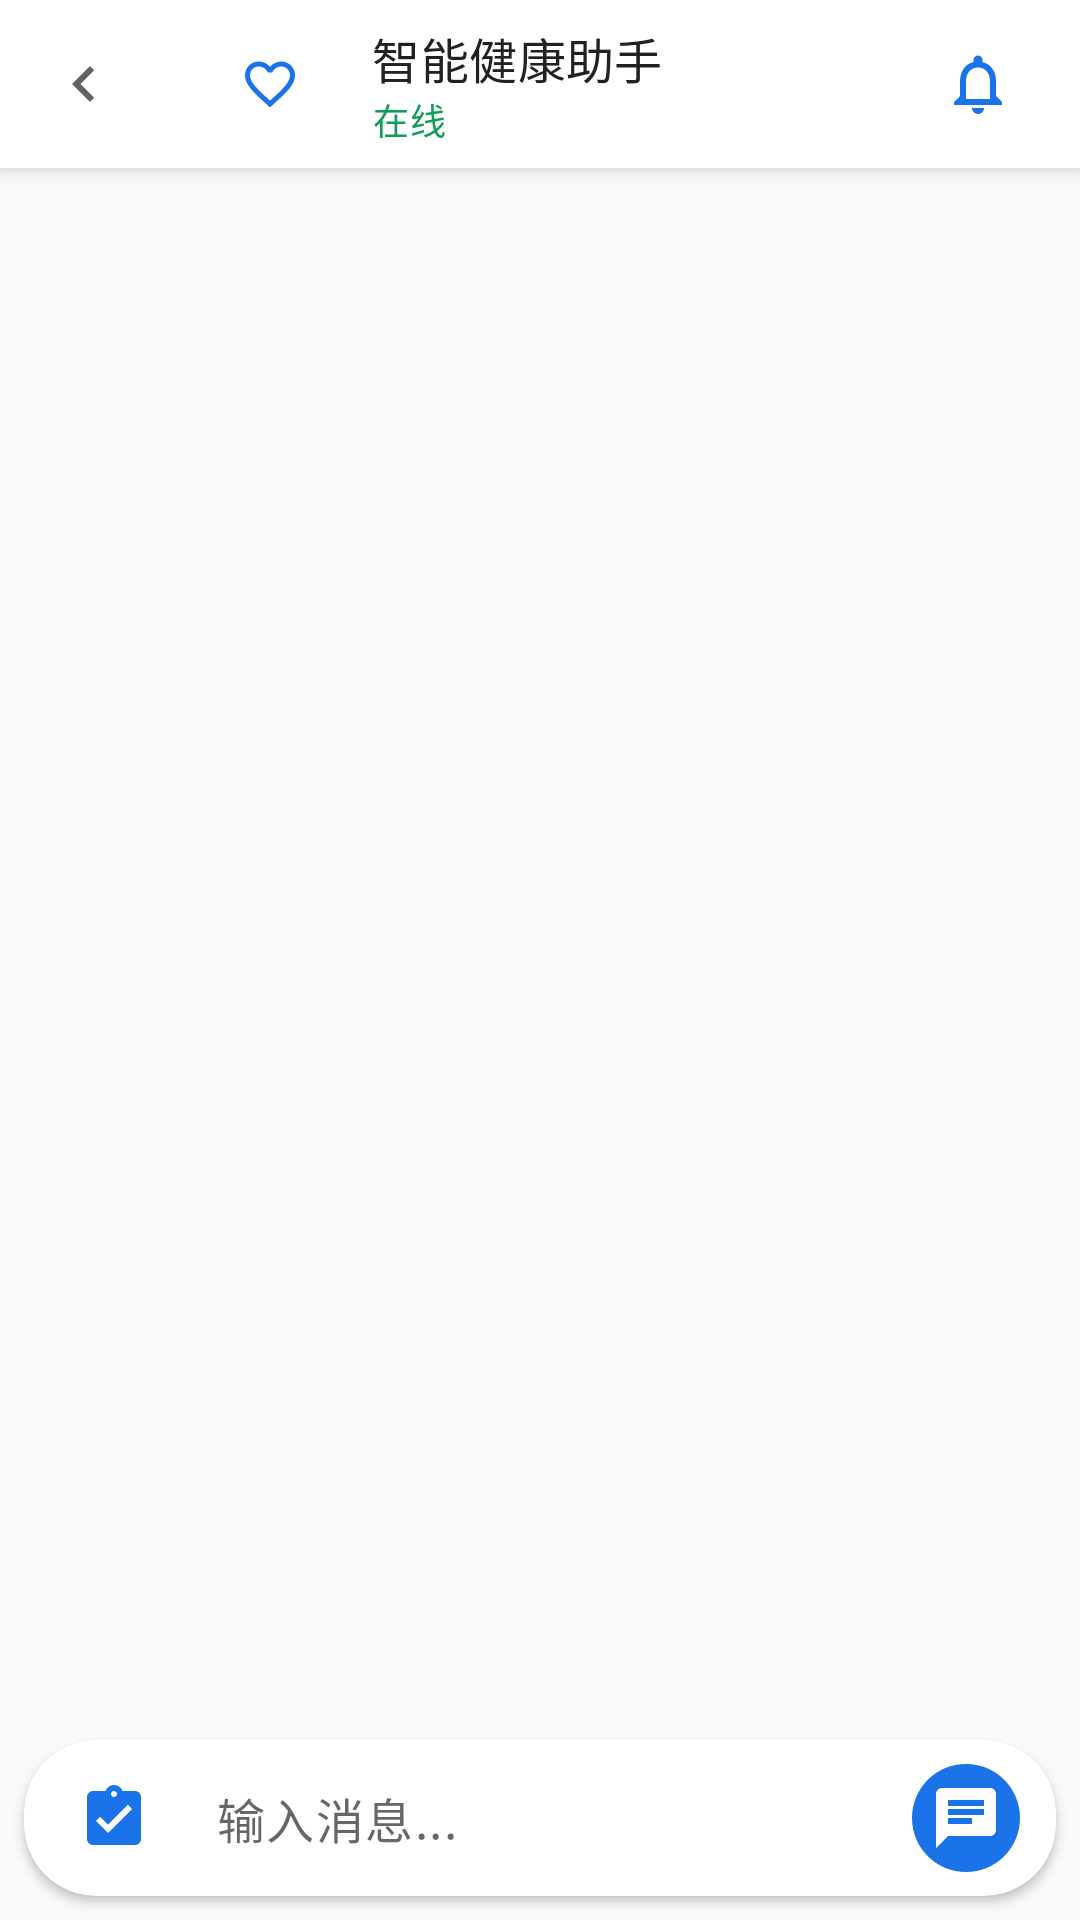

Produce the Android XML layout that renders to this screen, including the resource entries it uses.
<!-- AndroidManifest.xml: application theme Theme.MyApplication -->
<!-- res/layout/activity_chat.xml -->
<?xml version="1.0" encoding="utf-8"?>
<androidx.constraintlayout.widget.ConstraintLayout 
    xmlns:android="http://schemas.android.com/apk/res/android"
    xmlns:app="http://schemas.android.com/apk/res-auto"
    xmlns:tools="http://schemas.android.com/tools"
    android:layout_width="match_parent"
    android:layout_height="match_parent"
    android:background="@color/colorBackground"
    tools:context=".ui.chat.ChatActivity">

    
    <com.google.android.material.appbar.AppBarLayout
        android:id="@+id/app_bar_layout"
        android:layout_width="match_parent"
        android:layout_height="wrap_content"
        android:background="@color/colorSurface"
        android:elevation="4dp"
        app:layout_constraintTop_toTopOf="parent">

        <androidx.appcompat.widget.Toolbar
            android:id="@+id/toolbar"
            android:layout_width="match_parent"
            android:layout_height="?attr/actionBarSize"
            app:navigationIcon="@drawable/ic_arrow_left">

            <androidx.constraintlayout.widget.ConstraintLayout
                android:layout_width="match_parent"
                android:layout_height="match_parent"
                android:paddingEnd="16dp">

                
                <ImageView
                    android:id="@+id/iv_chat_avatar"
                    android:layout_width="36dp"
                    android:layout_height="36dp"
                    android:background="@drawable/circle_bg_lee"
                    android:padding="8dp"
                    android:src="@drawable/ic_health"
                    app:layout_constraintBottom_toBottomOf="parent"
                    app:layout_constraintStart_toStartOf="parent"
                    app:layout_constraintTop_toTopOf="parent"
                    app:tint="@color/colorPrimary" />

                
                <LinearLayout
                    android:layout_width="0dp"
                    android:layout_height="wrap_content"
                    android:layout_marginStart="16dp"
                    android:layout_marginEnd="16dp"
                    android:orientation="vertical"
                    app:layout_constraintBottom_toBottomOf="parent"
                    app:layout_constraintEnd_toStartOf="@+id/btn_video_call"
                    app:layout_constraintStart_toEndOf="@+id/iv_chat_avatar"
                    app:layout_constraintTop_toTopOf="parent">

                    <TextView
                        android:id="@+id/tv_chat_partner_name"
                        android:layout_width="wrap_content"
                        android:layout_height="wrap_content"
                        android:text="智能健康助手"
                        android:textAppearance="@style/TextAppearance.MyApplication.Subtitle1"
                        android:textColor="@color/colorTextPrimary" />

                    <TextView
                        android:id="@+id/tv_online_status"
                        android:layout_width="wrap_content"
                        android:layout_height="wrap_content"
                        android:text="在线"
                        android:textAppearance="@style/TextAppearance.MyApplication.Caption"
                        android:textColor="@color/colorSuccess" />
                </LinearLayout>

                
                <ImageButton
                    android:id="@+id/btn_video_call"
                    android:layout_width="36dp"
                    android:layout_height="36dp"
                    android:background="?attr/selectableItemBackgroundBorderless"
                    android:contentDescription="视频通话"
                    android:src="@drawable/ic_notification"
                    app:layout_constraintBottom_toBottomOf="parent"
                    app:layout_constraintEnd_toEndOf="parent"
                    app:layout_constraintTop_toTopOf="parent"
                    app:tint="@color/colorPrimary" />

            </androidx.constraintlayout.widget.ConstraintLayout>
        </androidx.appcompat.widget.Toolbar>
    </com.google.android.material.appbar.AppBarLayout>

    
    <androidx.recyclerview.widget.RecyclerView
        android:id="@+id/recycler_chat"
        android:layout_width="match_parent"
        android:layout_height="0dp"
        android:background="@color/colorBackground"
        android:clipToPadding="false"
        android:overScrollMode="never"
        android:paddingTop="8dp"
        android:paddingBottom="8dp"
        app:layout_constraintBottom_toTopOf="@+id/card_input"
        app:layout_constraintTop_toBottomOf="@+id/app_bar_layout"
        app:layoutManager="androidx.recyclerview.widget.LinearLayoutManager"
        tools:listitem="@layout/item_chat_sent" />

    
    <TextView
        android:id="@+id/tv_typing_indicator"
        android:layout_width="wrap_content"
        android:layout_height="wrap_content"
        android:layout_marginStart="16dp"
        android:layout_marginBottom="8dp"
        android:text="正在输入..."
        android:textAppearance="@style/TextAppearance.MyApplication.Caption"
        android:textColor="@color/colorTextSecondary"
        android:visibility="gone"
        app:layout_constraintBottom_toTopOf="@+id/card_input"
        app:layout_constraintStart_toStartOf="parent"
        tools:visibility="visible" />

    
    <com.google.android.material.card.MaterialCardView
        android:id="@+id/card_input"
        android:layout_width="match_parent"
        android:layout_height="wrap_content"
        android:layout_margin="8dp"
        app:cardBackgroundColor="@color/colorSurface"
        app:cardCornerRadius="24dp"
        app:cardElevation="2dp"
        app:layout_constraintBottom_toBottomOf="parent"
        app:strokeWidth="0dp">

        <androidx.constraintlayout.widget.ConstraintLayout
            android:layout_width="match_parent"
            android:layout_height="wrap_content"
            android:padding="8dp">

            
            <ImageButton
                android:id="@+id/btn_attach"
                android:layout_width="36dp"
                android:layout_height="36dp"
                android:layout_marginStart="4dp"
                android:background="?attr/selectableItemBackgroundBorderless"
                android:contentDescription="附加文件"
                android:src="@drawable/ic_task"
                app:layout_constraintBottom_toBottomOf="parent"
                app:layout_constraintStart_toStartOf="parent"
                app:layout_constraintTop_toTopOf="parent"
                app:tint="@color/colorPrimary" />

            
            <EditText
                android:id="@+id/et_message"
                android:layout_width="0dp"
                android:layout_height="wrap_content"
                android:layout_marginStart="8dp"
                android:layout_marginEnd="8dp"
                android:background="@android:color/transparent"
                android:hint="输入消息..."
                android:inputType="textMultiLine"
                android:maxLines="4"
                android:minHeight="36dp"
                android:paddingStart="8dp"
                android:paddingEnd="8dp"
                android:textAppearance="@style/TextAppearance.MyApplication.Body1"
                app:layout_constraintBottom_toBottomOf="parent"
                app:layout_constraintEnd_toStartOf="@+id/btn_send"
                app:layout_constraintStart_toEndOf="@+id/btn_attach"
                app:layout_constraintTop_toTopOf="parent" />

            
            <com.google.android.material.button.MaterialButton
                android:id="@+id/btn_send"
                style="@style/Widget.MaterialComponents.Button.UnelevatedButton"
                android:layout_width="36dp"
                android:layout_height="36dp"
                android:layout_marginEnd="4dp"
                android:insetLeft="0dp"
                android:insetTop="0dp"
                android:insetRight="0dp"
                android:insetBottom="0dp"
                android:minWidth="0dp"
                android:minHeight="0dp"
                android:padding="0dp"
                app:backgroundTint="@color/colorPrimary"
                app:cornerRadius="18dp"
                app:icon="@drawable/ic_chat"
                app:iconGravity="textStart"
                app:iconPadding="0dp"
                app:iconTint="@color/colorWhite"
                app:layout_constraintBottom_toBottomOf="parent"
                app:layout_constraintEnd_toEndOf="parent"
                app:layout_constraintTop_toTopOf="parent" />

        </androidx.constraintlayout.widget.ConstraintLayout>
    </com.google.android.material.card.MaterialCardView>

</androidx.constraintlayout.widget.ConstraintLayout>
<!-- res/layout/item_chat_sent.xml (included above) -->
<?xml version="1.0" encoding="utf-8"?>
<RelativeLayout xmlns:android="http://schemas.android.com/apk/res/android"
    android:layout_width="match_parent"
    android:layout_height="wrap_content"
    android:paddingTop="8dp"
    android:paddingBottom="8dp"
    android:paddingStart="64dp"
    android:paddingEnd="8dp"
    android:clipToPadding="false">

    <TextView
        android:id="@+id/tv_message"
        android:layout_width="wrap_content"
        android:layout_height="wrap_content"
        android:layout_alignParentEnd="true"
        android:background="@drawable/bg_chat_sent"
        android:elevation="2dp"
        android:padding="12dp"
        android:text="This is a sent message"
        android:textColor="@color/colorChatSentText"
        android:textSize="16sp" />

</RelativeLayout>
<!-- resources referenced by this layout -->
<resources>
  <color name="colorBackground">#F8F9FA</color>
  <color name="colorChatSentText">#202124</color>
  <color name="colorPrimary">#1A73E8</color>
  <color name="colorSuccess">#0F9D58</color>
  <color name="colorSurface">#FFFFFF</color>
  <color name="colorTextPrimary">#202124</color>
  <color name="colorTextSecondary">#5F6368</color>
  <color name="colorWhite">#FFFFFF</color>
  <!-- drawable bg_chat_sent (drawable) -->
  <?xml version="1.0" encoding="utf-8"?>
  <shape xmlns:android="http://schemas.android.com/apk/res/android"
      android:shape="rectangle">
      <solid android:color="@color/colorChatSentBg" />
      <corners
          android:topLeftRadius="16dp"
          android:topRightRadius="4dp"
          android:bottomLeftRadius="16dp"
          android:bottomRightRadius="16dp" />
  </shape>
  <!-- drawable ic_arrow_left (drawable) -->
  <vector xmlns:android="http://schemas.android.com/apk/res/android"
      android:width="24dp"
      android:height="24dp"
      android:viewportWidth="24.0"
      android:viewportHeight="24.0"
      android:tint="?attr/colorControlNormal">
      <path
          android:fillColor="@android:color/white"
          android:pathData="M15.41,16.59L10.83,12L15.41,7.41L14,6l-6,6l6,6z"/>
  </vector>
  <!-- drawable ic_chat (drawable) -->
  <?xml version="1.0" encoding="utf-8"?>
  <vector xmlns:android="http://schemas.android.com/apk/res/android"
      android:width="24dp"
      android:height="24dp"
      android:viewportWidth="24.0"
      android:viewportHeight="24.0">
      <path
          android:fillColor="#FF000000"
          android:pathData="M20,2L4,2c-1.1,0 -1.99,0.9 -1.99,2L2,22l4,-4h14c1.1,0 2,-0.9 2,-2L22,4c0,-1.1 -0.9,-2 -2,-2zM6,9h12v2L6,11L6,9zM14,14L6,14v-2h8v2zM18,8L6,8L6,6h12v2z"/>
  </vector>
  <style name="TextAppearance.MyApplication.Body1" parent="TextAppearance.MaterialComponents.Body1">
          
          <item name="android:textSize">16sp</item>
          <item name="android:textColor">@color/colorTextPrimary</item>
      </style>
  <style name="TextAppearance.MyApplication.Caption" parent="TextAppearance.MaterialComponents.Caption">
          
          <item name="android:textSize">12sp</item>
          <item name="android:textColor">@color/colorTextTertiary</item>
      </style>
  <style name="TextAppearance.MyApplication.Subtitle1" parent="TextAppearance.MaterialComponents.Subtitle1">
          
          <item name="android:textSize">16sp</item>
          <item name="android:textColor">@color/colorTextPrimary</item>
      </style>
  <color name="colorChatSentBg">#E8F0FE</color>
  <color name="colorTextTertiary">#9AA0A6</color>
  <color name="colorPrimaryDark">#0D47A1</color>
  <color name="colorAccent">#00BFA5</color>
  <color name="colorAccentLight">#5DF2D6</color>
  <color name="colorBlack">#000000</color>
  <style name="Widget.MyApplication.CardView" parent="Widget.MaterialComponents.CardView">
          <item name="cardBackgroundColor">@color/colorCardBackground</item>
          <item name="cardCornerRadius">12dp</item>
          <item name="cardElevation">4dp</item>
          <item name="contentPadding">16dp</item>
          <item name="android:layout_margin">8dp</item>
      </style>
  <style name="Widget.MyApplication.BottomNavigationView" parent="Widget.MaterialComponents.BottomNavigationView">
          <item name="itemIconTint">@color/bottom_nav_item_color</item>
          <item name="itemTextColor">@color/bottom_nav_item_color</item>
          <item name="itemRippleColor">@color/colorPrimaryLight</item>
          <item name="elevation">8dp</item>
          <item name="labelVisibilityMode">labeled</item>
      </style>
  <color name="colorError">#DB4437</color>
  <color name="colorCardBackground">#FFFFFF</color>
  <color name="colorPrimaryLight">#64B5F6</color>
</resources>
